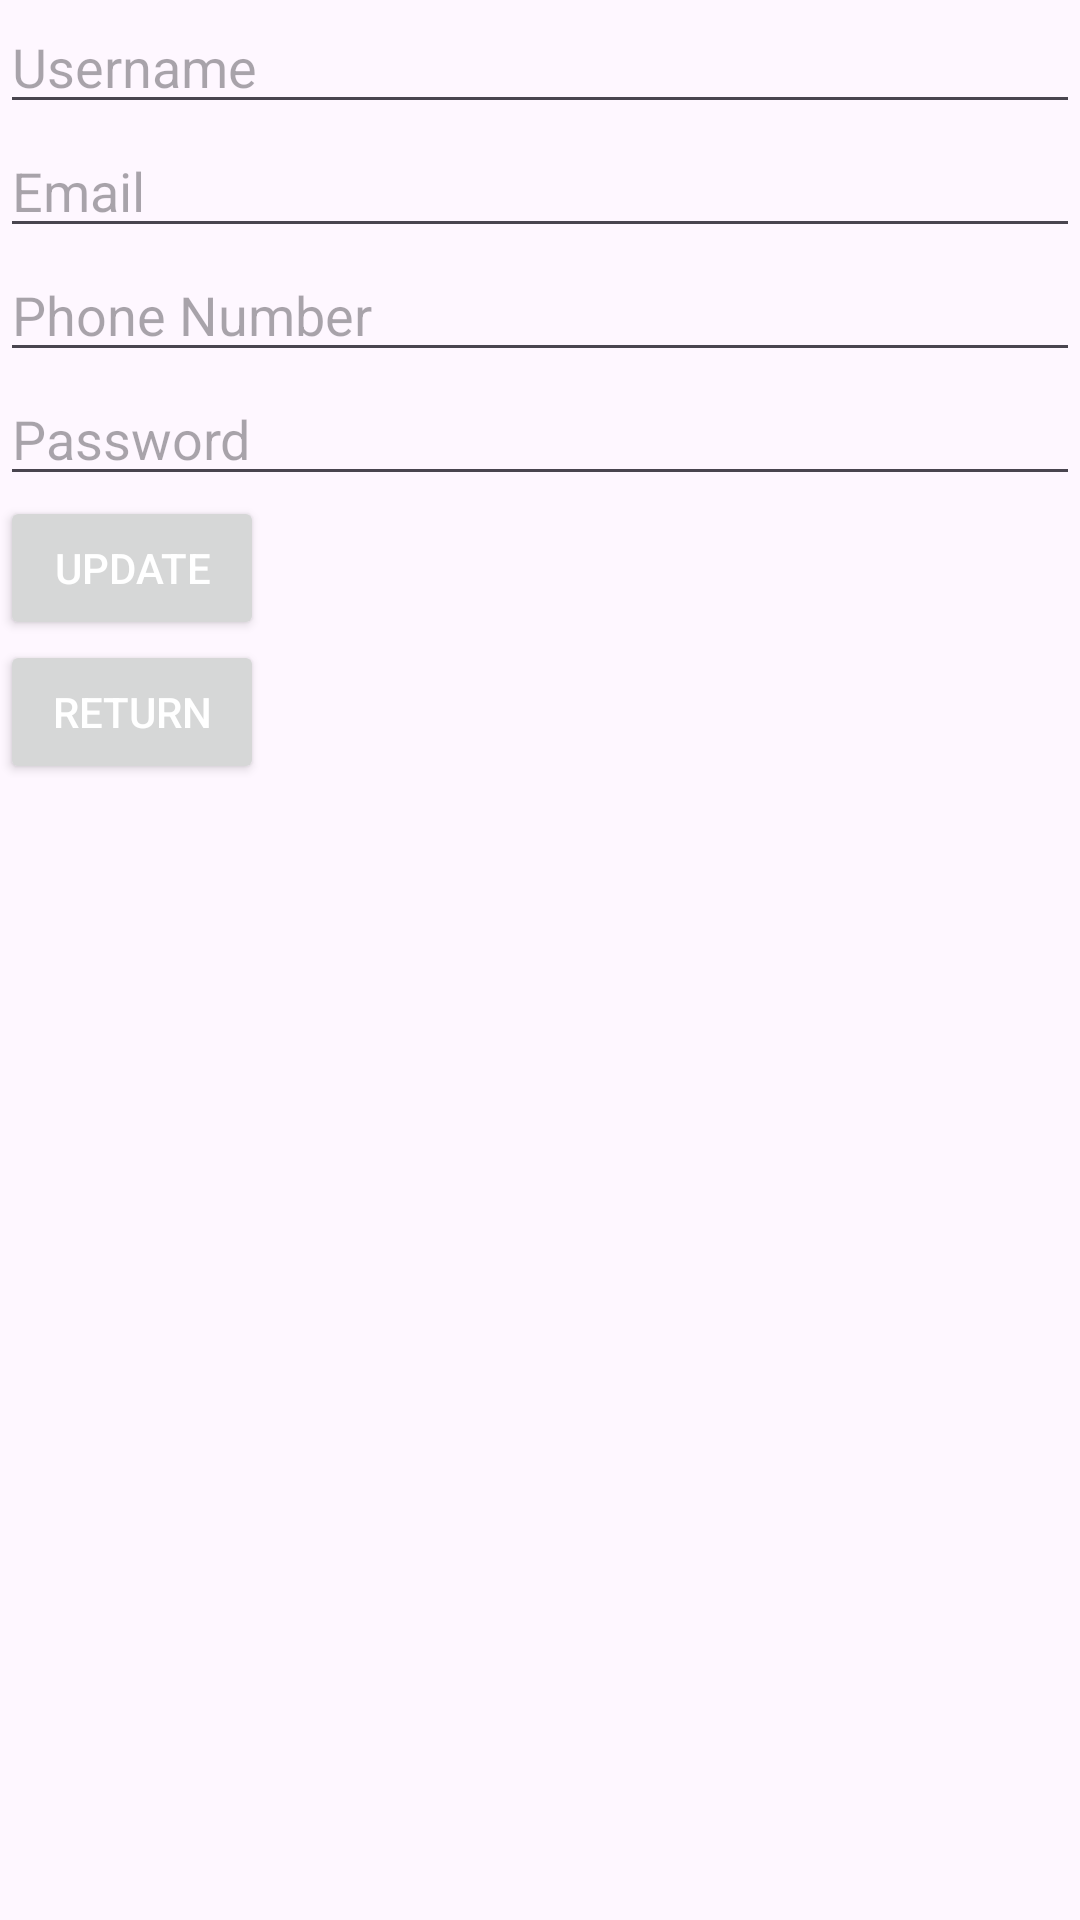

This screen was rendered from an Android layout file. Write that file and the resources it references.
<!-- AndroidManifest.xml: application theme Theme.CampusExpenseManager -->
<!-- res/layout/activity_edit_profile.xml -->
<?xml version="1.0" encoding="utf-8"?>
<LinearLayout xmlns:android="http://schemas.android.com/apk/res/android"
    android:orientation="vertical"
    android:layout_width="match_parent"
    android:layout_height="match_parent">

    <EditText android:id="@+id/editTextUsername"
        android:hint="Username"
        android:layout_width="match_parent"
        android:layout_height="wrap_content"/>

    <EditText android:id="@+id/editTextEmail"
        android:hint="Email"
        android:layout_width="match_parent"
        android:layout_height="wrap_content"/>

    <EditText android:id="@+id/editTextPhone"
        android:hint="Phone Number"
        android:layout_width="match_parent"
        android:layout_height="wrap_content"/>

    <EditText android:id="@+id/editTextPassword"
        android:hint="Password"
        android:layout_width="match_parent"
        android:layout_height="wrap_content"/>


    <Button android:id="@+id/buttonUpdate"
        android:text="Update"
        android:layout_width="wrap_content"
        android:layout_height="wrap_content"
        android:textColor="@color/white"/>

    <Button
        android:id="@+id/btnReturnFromEditPrf"
        android:layout_width="wrap_content"
        android:layout_height="wrap_content"
        android:textColor="@color/white"
        android:text="@string/Return" />
</LinearLayout>
<!-- resources referenced by this layout -->
<resources>
  <color name="white">#FFFFFFFF</color>
  <string name="Return">Return</string>
  <style name="Theme.CampusExpenseManager" parent="Base.Theme.CampusExpenseManager" />
  <style name="Base.Theme.CampusExpenseManager" parent="Theme.Material3.DayNight.NoActionBar">
          
          
          <item name="colorPrimary">@color/gray</item>
          <item name="colorPrimaryVariant">@color/gray</item>
          <item name="colorOnPrimary">@color/gray</item>
          
          <item name="colorSecondary">@color/gray</item>
          <item name="colorSecondaryVariant">@color/gray</item>
          <item name="colorOnSecondary">@color/gray</item>
          
          <item name="android:statusBarColor">?attr/colorPrimaryVariant</item>
          
      </style>
  <color name="gray">#100C0C</color>
</resources>
